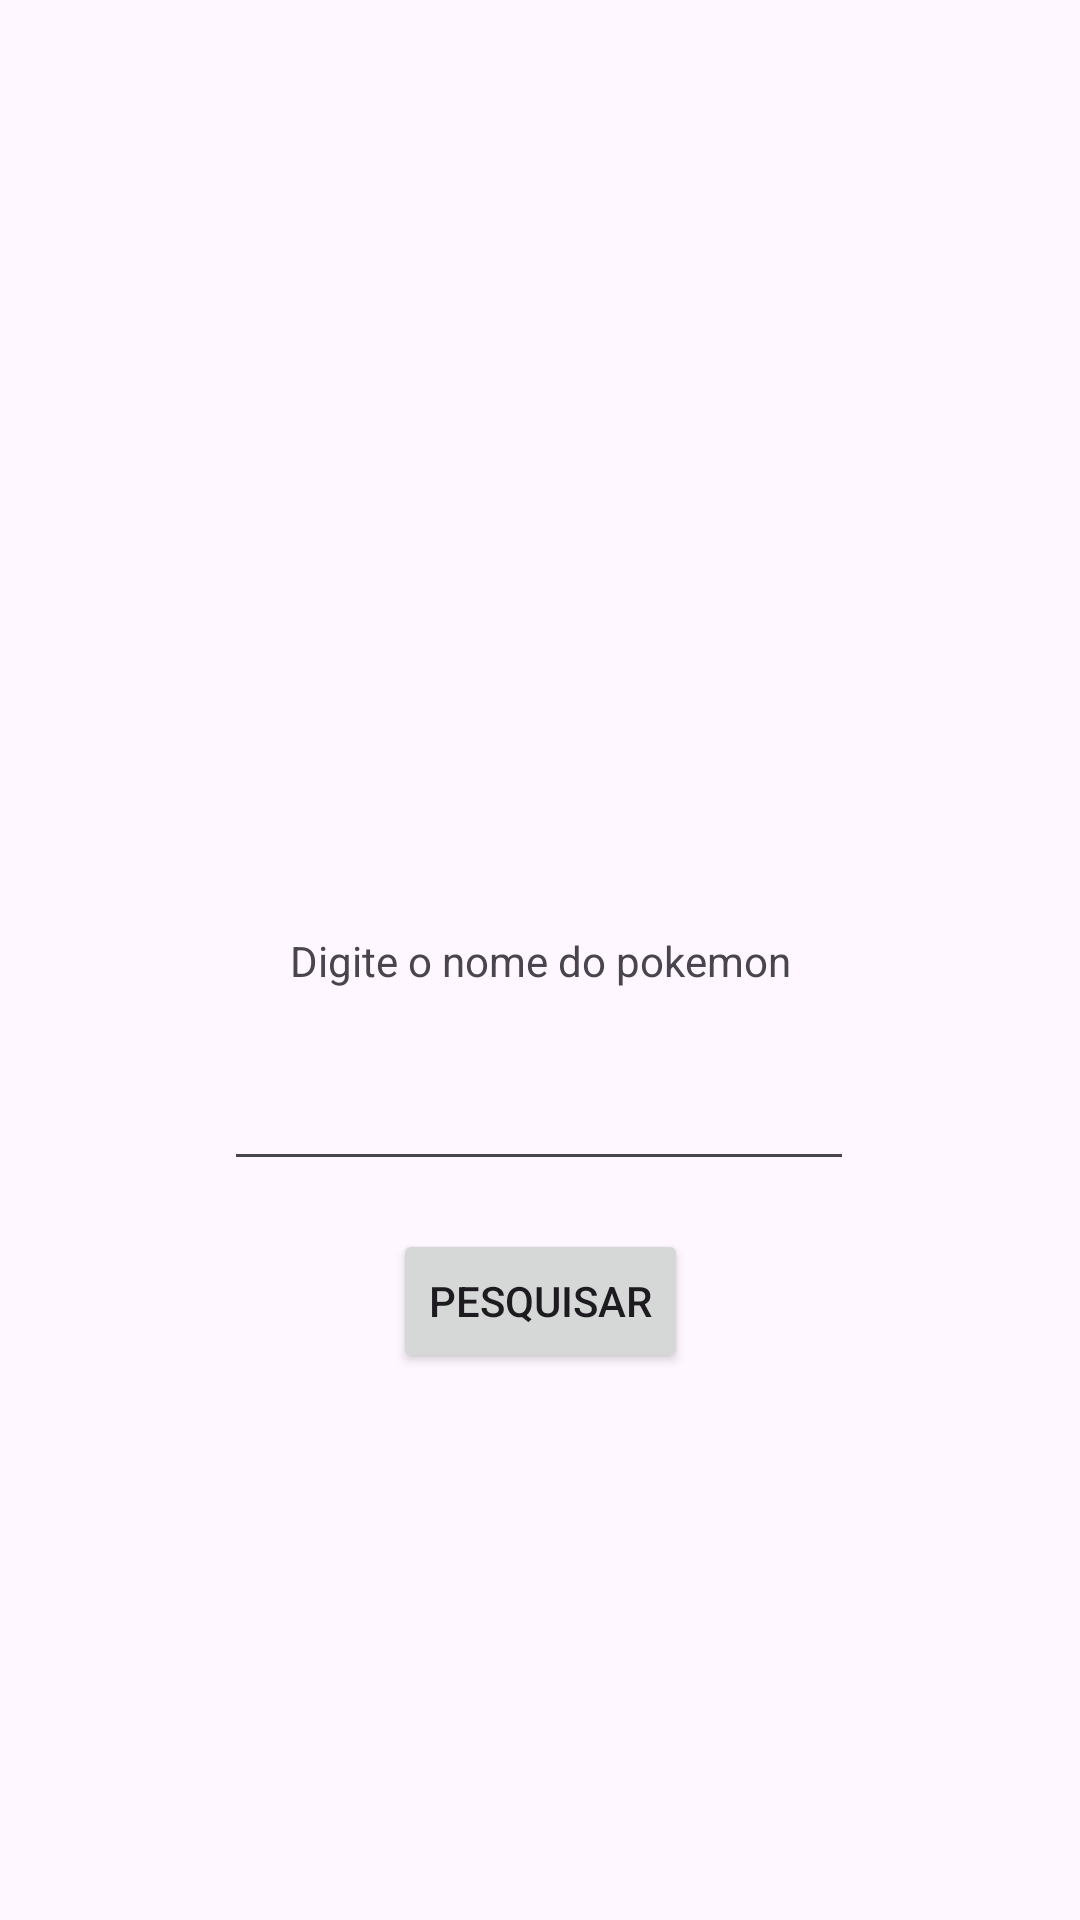

Reconstruct the res/layout file that produces this screen, plus the resources it refers to.
<!-- AndroidManifest.xml: application theme Theme.Evolvingpokedex -->
<!-- res/layout/activity_main.xml -->
<?xml version="1.0" encoding="utf-8"?>
<androidx.constraintlayout.widget.ConstraintLayout xmlns:android="http://schemas.android.com/apk/res/android"
    xmlns:app="http://schemas.android.com/apk/res-auto"
    xmlns:tools="http://schemas.android.com/tools"
    android:layout_width="match_parent"
    android:layout_height="match_parent"
    tools:context=".MainActivity">

    <TextView
        android:id="@+id/textView"
        android:layout_width="wrap_content"
        android:layout_height="wrap_content"
        android:text="@string/text"
        app:layout_constraintBottom_toBottomOf="parent"
        app:layout_constraintEnd_toEndOf="parent"
        app:layout_constraintStart_toStartOf="parent"
        app:layout_constraintTop_toTopOf="parent" />

    <EditText
        android:id="@+id/nomePokemon"
        android:layout_width="wrap_content"
        android:layout_height="wrap_content"
        android:layout_marginTop="16dp"
        android:height="45dp"
        android:autofillHints=""
        android:ems="10"
        android:inputType="text"
        android:minHeight="48dp"
        app:layout_constraintEnd_toEndOf="parent"
        app:layout_constraintHorizontal_bias="0.497"
        app:layout_constraintStart_toStartOf="parent"
        app:layout_constraintTop_toBottomOf="@+id/textView"
        tools:ignore="LabelFor" />

    <Button
        android:id="@+id/button"
        android:layout_width="wrap_content"
        android:layout_height="wrap_content"
        android:layout_marginTop="16dp"
        android:text="@string/pesquisar"
        app:layout_constraintEnd_toEndOf="parent"
        app:layout_constraintStart_toStartOf="parent"
        app:layout_constraintTop_toBottomOf="@+id/nomePokemon" />
</androidx.constraintlayout.widget.ConstraintLayout>
<!-- resources referenced by this layout -->
<resources>
  <string name="pesquisar">Pesquisar</string>
  <string name="text">Digite o nome do pokemon</string>
  <style name="Theme.Evolvingpokedex" parent="Base.Theme.Evolvingpokedex" />
  <style name="Base.Theme.Evolvingpokedex" parent="Theme.Material3.DayNight.NoActionBar">
          
          
      </style>
</resources>
